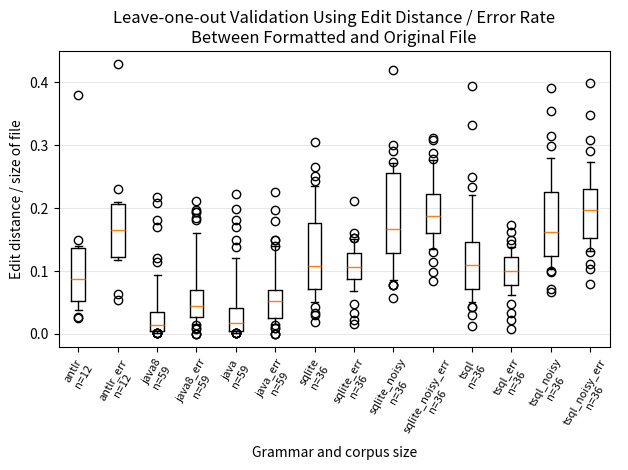

Generate this figure with matplotlib: (Note: this script raises an exception after producing the figure.)
#
# AUTO-GENERATED FILE. DO NOT EDIT
# CodeBuff 1.4.11 'Wed May 11 12:39:07 PDT 2016'
#
import matplotlib.pyplot as plt

java_dist = [0.0014144272, 0.010061085, 0.12078992, 0.027865317, 0.019129978, 0.019321842, 0.19832946, 0.010421387, 0.011415525, 0.08096352, 0.003649635, 0.18152124, 0.044871796, 0.017833259, 0.057820607, 0.0011129661, 0.0010976949, 0.030355593, 0.0066313, 0.0073463535, 0.016743775, 0.1493426, 0.16974929, 0.0049423394, 0.049847, 0.0017641129, 0.0075650117, 0.0039486676, 0.0019794141, 0.021505376, 0.0028011205, 0.22226317, 0.036270823, 0.020624008, 0.008365019, 0.016785022, 0.0020232676, 0.1378693, 0.025608838, 0.029094474, 0.0038035961, 0.006841505, 0.0071138213, 0.0018796993, 0.0013805799, 0.043077633, 0.01288698, 0.0045887753, 0.0015923567, 0.0016386727, 0.04488883, 0.0033057851, 0.047365725, 0.040977146, 0.034601044, 0.011425463, 0.025641026, 0.04099349, 0.003451022]
java_err = [0.0, 0.056792874, 0.17973231, 0.05303761, 0.031707317, 0.05670103, 0.053975202, 0.08366534, 0.13953489, 0.08671679, 0.025316456, 0.013661202, 0.22580644, 0.053435113, 0.13989638, 0.018867925, 0.015873017, 0.10743801, 0.02310231, 0.023002421, 0.037671234, 0.11784512, 0.05950096, 0.06918239, 0.062332854, 0.028037382, 0.046296295, 0.060240965, 0.021052632, 0.14925373, 0.01843318, 0.078228086, 0.1978022, 0.14925373, 0.036, 0.058458813, 0.009708738, 0.12720849, 0.05336427, 0.040625, 0.033088237, 0.05352798, 0.05376344, 0.009433962, 0.0, 0.047348484, 0.07008965, 0.054545455, 0.0, 0.018348623, 0.044131454, 0.05263158, 0.04480209, 0.05230769, 0.045121953, 0.024449877, 0.024922118, 0.059734512, 0.12195122]
java8_dist = [0.0014144272, 0.012544803, 0.12091108, 0.018989433, 0.018998953, 0.026907517, 0.20799924, 0.009968283, 0.009153318, 0.06879279, 0.003649635, 0.18152124, 0.033037476, 0.019145146, 0.06263899, 0.0011129661, 0.0010976949, 0.036860365, 0.0063060075, 0.007524185, 0.015834076, 0.09397875, 0.16997929, 0.00461285, 0.11395993, 0.0017641129, 0.0075650117, 0.0039525693, 0.0027711797, 0.0304414, 0.0028011205, 0.21848428, 0.037882857, 0.029858565, 0.008365019, 0.031772576, 0.0020232676, 0.029928982, 0.035944473, 0.031382807, 0.0031120332, 0.006554574, 0.0071138213, 0.0014091122, 0.0018399263, 0.02895843, 0.013775737, 0.0042357924, 0.0015923567, 0.0016386727, 0.05210311, 0.0038546256, 0.049072597, 0.03651169, 0.02759135, 0.011150395, 0.027692307, 0.01446829, 0.002389169]
java8_err = [0.0, 0.0545657, 0.18068834, 0.05096154, 0.03089431, 0.058419243, 0.055596195, 0.07968128, 0.11627907, 0.07422267, 0.025316456, 0.013661202, 0.18478261, 0.06870229, 0.21164021, 0.018867925, 0.015873017, 0.16101696, 0.026402641, 0.024213076, 0.036020584, 0.1010101, 0.057370298, 0.062893085, 0.042535618, 0.028037382, 0.046296295, 0.060240965, 0.031578947, 0.19402985, 0.01843318, 0.07068803, 0.1978022, 0.19402985, 0.036, 0.058666665, 0.009708738, 0.10966981, 0.04398148, 0.034375, 0.025735294, 0.05109489, 0.05376344, 0.0, 0.008474576, 0.03219697, 0.07171964, 0.054545455, 0.0, 0.018348623, 0.04478547, 0.07017544, 0.042228993, 0.045128204, 0.04506699, 0.02200489, 0.037383176, 0.04385965, 0.08943089]
antlr_dist = [0.038179696, 0.09850403, 0.07342756, 0.024910932, 0.07650273, 0.057063762, 0.14906691, 0.13604948, 0.37931034, 0.12920098, 0.13956311, 0.026830377]
antlr_err = [0.06314188, 0.20904836, 0.12473195, 0.053448275, 0.16201118, 0.11813285, 0.14060447, 0.17105263, 0.42857143, 0.2065371, 0.23076923, 0.16949153]
sqlite_noisy_dist = [0.12757583, 0.1593898, 0.14848067, 0.10534591, 0.07821229, 0.23510467, 0.16831683, 0.056525137, 0.07716635, 0.2102715, 0.41926542, 0.30011863, 0.16559279, 0.17091455, 0.29153094, 0.2672234, 0.13595934, 0.10662887, 0.07720321, 0.2734583, 0.14885496, 0.27231696, 0.13006757, 0.19756098, 0.116115026, 0.085299455, 0.12986381, 0.170706, 0.22766323, 0.18778487, 0.26659715, 0.26389498, 0.137323, 0.1633987, 0.2532572, 0.2667173]
sqlite_noisy_err = [0.30896226, 0.19308357, 0.17130621, 0.185567, 0.13043478, 0.17857143, 0.1954023, 0.23646724, 0.09777778, 0.11382114, 0.20634921, 0.19907407, 0.18248175, 0.31225297, 0.18181819, 0.16216215, 0.13783784, 0.14461538, 0.16071428, 0.21751413, 0.2875, 0.08448276, 0.27748692, 0.2559524, 0.2, 0.16666667, 0.13550135, 0.2300885, 0.17821783, 0.22058824, 0.14482759, 0.20700637, 0.27642277, 0.19025522, 0.23489933, 0.16103896]
sqlite_dist = [0.13478443, 0.104288496, 0.08878148, 0.10557532, 0.051136363, 0.13827993, 0.13126491, 0.06784583, 0.109056935, 0.14130071, 0.3051676, 0.1925072, 0.059339177, 0.073387094, 0.07392996, 0.17264791, 0.25146464, 0.106543265, 0.060788084, 0.19596328, 0.14910859, 0.16931216, 0.029752066, 0.14749035, 0.1903409, 0.042955328, 0.09764151, 0.034, 0.098569155, 0.24288689, 0.23459886, 0.018608773, 0.06452435, 0.08055315, 0.26492718, 0.22866558]
sqlite_err = [0.21075268, 0.125, 0.09787234, 0.15254237, 0.02173913, 0.14285715, 0.11827957, 0.088932805, 0.11777004, 0.11860465, 0.096525095, 0.09876543, 0.07067138, 0.08365019, 0.0472973, 0.09615385, 0.13316584, 0.106351554, 0.07943925, 0.114054784, 0.10714286, 0.13170731, 0.033333335, 0.12637363, 0.128125, 0.069565214, 0.10224439, 0.015151516, 0.14285715, 0.15039062, 0.15257049, 0.08963586, 0.06880734, 0.09730849, 0.1608889, 0.11111111]
tsql_noisy_dist = [0.14822312, 0.17407213, 0.14571823, 0.13787879, 0.06703911, 0.18196458, 0.19736843, 0.16621621, 0.21635556, 0.2793469, 0.1024447, 0.39033264, 0.13852243, 0.20314842, 0.25570032, 0.25365344, 0.10869565, 0.099215, 0.070648216, 0.27804637, 0.114503816, 0.35524625, 0.1410473, 0.3153961, 0.13923396, 0.1024735, 0.10084034, 0.1587473, 0.12601626, 0.22242479, 0.17004527, 0.23228996, 0.13438419, 0.103602, 0.29901877, 0.19065191]
tsql_noisy_err = [0.26477543, 0.24929972, 0.164859, 0.1632653, 0.11111111, 0.19512194, 0.1590909, 0.1983471, 0.19099379, 0.13438486, 0.26104417, 0.21917808, 0.21818182, 0.3984064, 0.19858156, 0.2080537, 0.15322581, 0.15207373, 0.13283208, 0.21982151, 0.225, 0.0790378, 0.3480663, 0.29090908, 0.24489796, 0.12962963, 0.13192612, 0.1637931, 0.18627451, 0.21338913, 0.10291595, 0.3089172, 0.27406198, 0.16402715, 0.20413923, 0.15064935]
tsql_dist = [0.14608623, 0.088693954, 0.07517839, 0.107947804, 0.051136363, 0.14839798, 0.09779951, 0.06124604, 0.11574393, 0.13493128, 0.39455307, 0.1037464, 0.12970169, 0.07177419, 0.06809338, 0.1057226, 0.33214605, 0.08834303, 0.0427679, 0.112657905, 0.13614263, 0.14598365, 0.029752066, 0.17297298, 0.14078948, 0.042955328, 0.054929577, 0.012269938, 0.14327063, 0.23386537, 0.117156476, 0.091486655, 0.18631272, 0.06363791, 0.24946113, 0.2214168]
tsql_err = [0.16239317, 0.0855615, 0.09207709, 0.067226894, 0.02173913, 0.11904762, 0.11702128, 0.11045365, 0.11818182, 0.11387283, 0.10358566, 0.086065575, 0.08214286, 0.13307984, 0.046979867, 0.06329114, 0.1325, 0.10619469, 0.06651376, 0.07848444, 0.083333336, 0.116504855, 0.033333335, 0.110497236, 0.14330219, 0.07826087, 0.07748184, 0.007575758, 0.12946428, 0.1492248, 0.06125828, 0.1734104, 0.08, 0.0952381, 0.13620387, 0.1382716]

language_data = [antlr_dist, antlr_err, java8_dist, java8_err, java_dist, java_err, sqlite_dist, sqlite_err, sqlite_noisy_dist, sqlite_noisy_err, tsql_dist, tsql_err, tsql_noisy_dist, tsql_noisy_err]
labels = ["antlr\nn=12", "antlr_err\nn=12", "java8\nn=59", "java8_err\nn=59", "java\nn=59", "java_err\nn=59", "sqlite\nn=36", "sqlite_err\nn=36", "sqlite_noisy\nn=36", "sqlite_noisy_err\nn=36", "tsql\nn=36", "tsql_err\nn=36", "tsql_noisy\nn=36", "tsql_noisy_err\nn=36"]
fig = plt.figure()
ax = plt.subplot(111)
ax.boxplot(language_data,
           whis=[10, 90], # 10 and 90 % whiskers
           widths=.35,
           labels=labels)
ax.set_xticklabels(labels, rotation=60, fontsize=8)
plt.xticks(range(1,len(labels)+1), labels, rotation=60)
ax.yaxis.grid(True, linestyle='-', which='major', color='lightgrey', alpha=0.5)
ax.set_xlabel("Grammar and corpus size")
ax.set_ylabel("Edit distance / size of file")
ax.set_title("Leave-one-out Validation Using Edit Distance / Error Rate\nBetween Formatted and Original File")
plt.tight_layout()
fig.savefig('images/leave_one_out.pdf', format='pdf')
plt.show()
